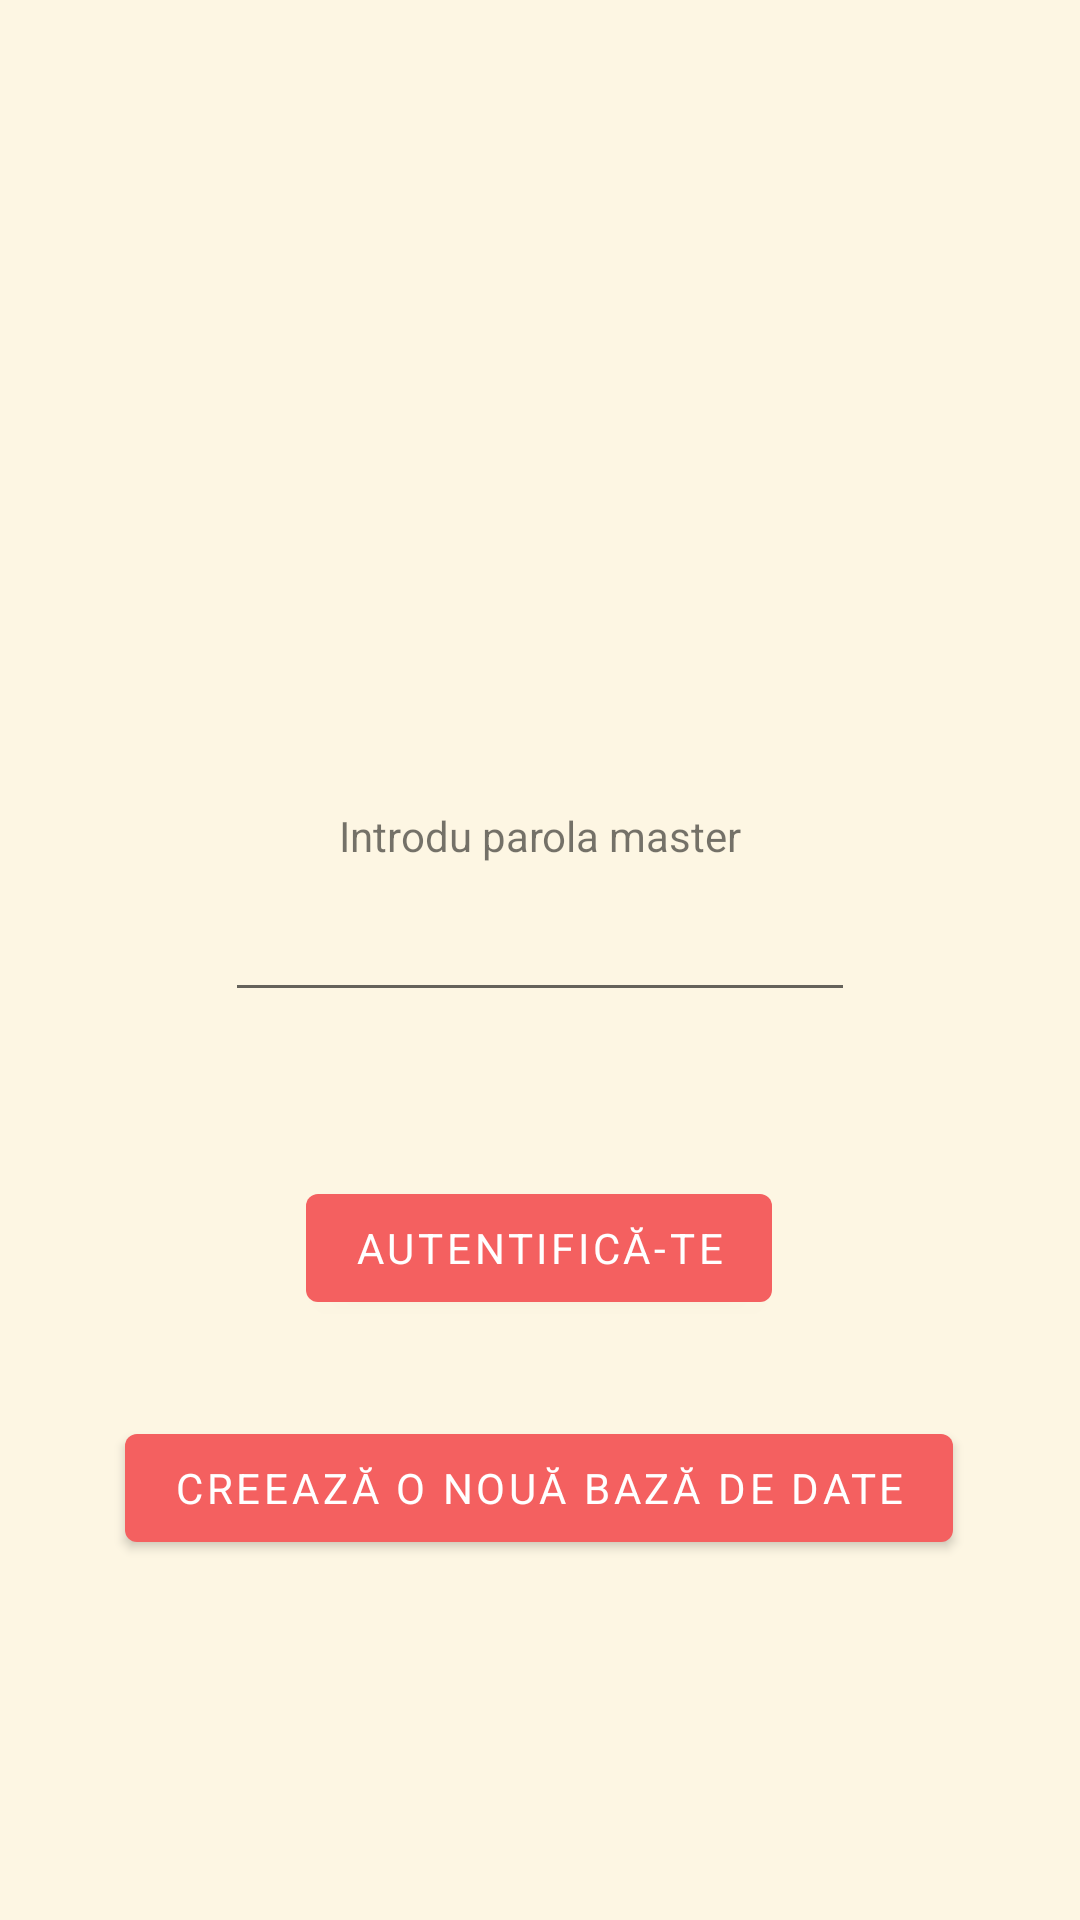

Produce the Android XML layout that renders to this screen, including the resource entries it uses.
<!-- AndroidManifest.xml: application theme Theme.PassManager -->
<!-- res/layout/activity_main.xml -->
<?xml version="1.0" encoding="utf-8"?>
<androidx.constraintlayout.widget.ConstraintLayout xmlns:android="http://schemas.android.com/apk/res/android"
    xmlns:app="http://schemas.android.com/apk/res-auto"
    xmlns:tools="http://schemas.android.com/tools"
    android:layout_width="match_parent"
    android:layout_height="match_parent"
    tools:context=".AuthActivity">

    <TextView
        android:id="@+id/textView"
        android:layout_width="wrap_content"
        android:layout_height="wrap_content"
        android:text="@string/msg_insert_master_pass"
        app:layout_constraintBottom_toBottomOf="parent"
        app:layout_constraintEnd_toEndOf="parent"
        app:layout_constraintLeft_toLeftOf="parent"
        app:layout_constraintRight_toRightOf="parent"
        app:layout_constraintStart_toStartOf="parent"
        app:layout_constraintTop_toTopOf="parent"
        app:layout_constraintVertical_bias="0.433" />

    <EditText
        android:id="@+id/editTextPassword"
        android:layout_width="wrap_content"
        android:layout_height="wrap_content"
        android:layout_marginTop="8dp"
        android:ems="10"
        android:inputType="textPassword"
        app:layout_constraintEnd_toEndOf="parent"
        app:layout_constraintStart_toStartOf="parent"
        app:layout_constraintTop_toBottomOf="@+id/textView" />

    <Button
        android:id="@+id/authBtn"
        android:layout_width="wrap_content"
        android:layout_height="wrap_content"
        android:text="@string/auth"
        app:layout_constraintBottom_toBottomOf="parent"
        app:layout_constraintEnd_toEndOf="parent"
        app:layout_constraintHorizontal_bias="0.498"
        app:layout_constraintStart_toStartOf="parent"
        app:layout_constraintTop_toBottomOf="@+id/editTextPassword"
        app:layout_constraintVertical_bias="0.215" />

    <TextView
        android:id="@+id/validationTextView"
        android:layout_width="wrap_content"
        android:layout_height="wrap_content"
        android:layout_marginBottom="4dp"
        app:layout_constraintBottom_toTopOf="@+id/authBtn"
        app:layout_constraintEnd_toEndOf="parent"
        app:layout_constraintHorizontal_bias="0.498"
        app:layout_constraintStart_toStartOf="parent"
        app:layout_constraintTop_toBottomOf="@+id/editTextPassword"
        app:layout_constraintVertical_bias="0.316" />

    <Button
        android:id="@+id/goToCreateBtn"
        android:layout_width="wrap_content"
        android:layout_height="wrap_content"
        android:text="@string/create_new_database"
        app:layout_constraintBottom_toBottomOf="parent"
        app:layout_constraintEnd_toEndOf="parent"
        app:layout_constraintHorizontal_bias="0.498"
        app:layout_constraintStart_toStartOf="parent"
        app:layout_constraintTop_toBottomOf="@+id/authBtn"
        app:layout_constraintVertical_bias="0.211" />

</androidx.constraintlayout.widget.ConstraintLayout>
<!-- resources referenced by this layout -->
<resources>
  <string name="auth">Autentifică-te</string>
  <string name="create_new_database">Creează o nouă bază de date</string>
  <string name="msg_insert_master_pass">Introdu parola master</string>
  <style name="Theme.PassManager" parent="Theme.MaterialComponents.DayNight.DarkActionBar">
          <item name="fontFamily">@font/ubuntu</item>
          <item name="colorPrimary">@color/primaryColor</item>
          <item name="colorPrimaryVariant">@color/primaryColor</item>
          <item name="colorSecondary">@color/secondaryColor</item>
          <item name="colorSecondaryVariant">@color/secondaryLightColor</item>
          <item name="android:colorBackground">@color/backgroundLightColor</item>
          <item name="colorSurface">@color/surfaceLightColor</item>
          <item name="colorError">@color/red_600</item>
          <item name="colorOnPrimary">@color/white</item>
          <item name="colorOnSecondary">@color/secondaryTextColor</item>
          <item name="colorOnBackground">@color/primaryTextColor</item>
          <item name="colorOnSurface">@color/primaryTextColor</item>
          <item name="colorOnError">@color/primaryTextColor</item>
          <item name="android:statusBarColor" tools:targetApi="l">?attr/colorPrimaryVariant</item>
      </style>
  <color name="primaryColor">#f46060</color>
  <color name="secondaryColor">#aed581</color>
  <color name="secondaryLightColor">#e1ffb1</color>
  <color name="backgroundLightColor">#fdf6e3</color>
  <color name="surfaceLightColor">#fdf6e3</color>
  <color name="red_600">#b00020</color>
  <color name="white">#FFFFFFFF</color>
  <color name="secondaryTextColor">#000000</color>
  <color name="primaryTextColor">#000000</color>
</resources>
